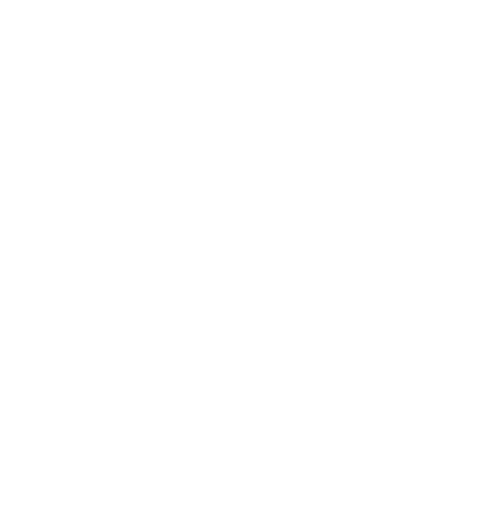
t = 0.00 s
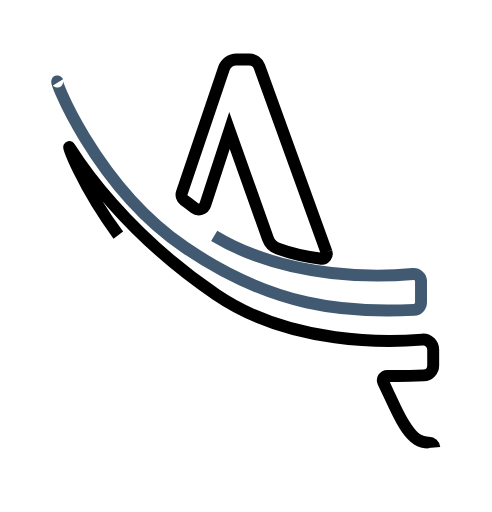
t = 0.50 s
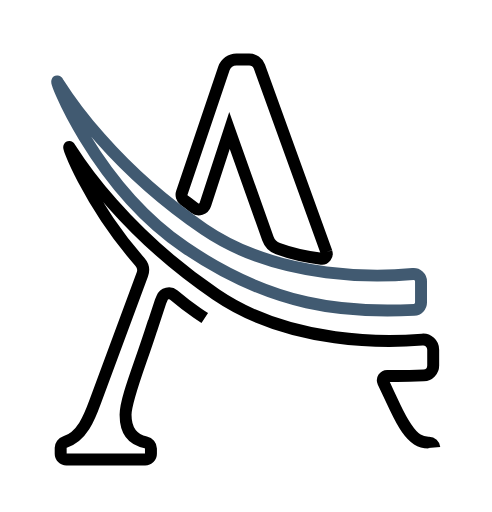
t = 1.00 s
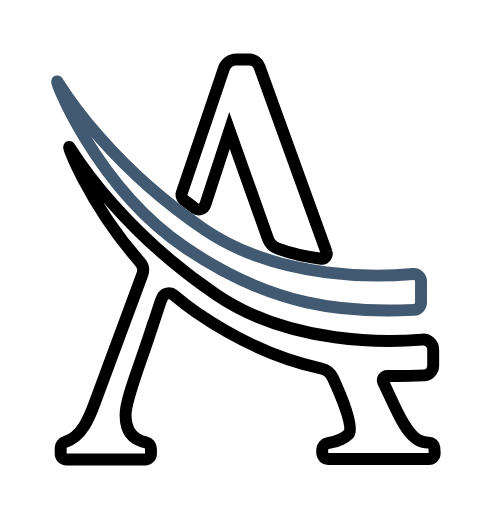
t = 1.50 s

The animated SVG that drew these frames (rendered in a browser with its animation timeline set to each time). Animation: 1 CSS @keyframes rule; one cycle of 2.00 s, repeats indefinitely.

<?xml version="1.0" encoding="utf-8"?>
<!-- Generator: Adobe Illustrator 25.2.0, SVG Export Plug-In . SVG Version: 6.00 Build 0)  -->
<svg version="1.1" id="Layer_1" xmlns="http://www.w3.org/2000/svg" xmlns:xlink="http://www.w3.org/1999/xlink" x="0px" y="0px"
	 width="658.6px" height="685.7px" viewBox="0 0 658.6 685.7" style="enable-background:new 0 0 658.6 685.7;" xml:space="preserve"
	>
<style type="text/css">
	@keyframes lineGrow {
		to{
			stroke-dashoffset: 0;
		}
	}

	.element1, .element2, .element3{
		fill:none;
		stroke-width:16;
		stroke-miterlimit:10;
		stroke-dasharray: 2500;
		stroke-dashoffset: 2500;
		animation: lineGrow 2s infinite ease-out;
	}
	.element1, .element2{
		stroke:#000000;
	}
	.element3{
		stroke:#415A71;
	}

</style>
<path class="element1" d="M437.1,337.7L347.2,89.1c-2.1-5.7-7.5-9.5-13.6-9.5h-17.1c-7.5,0-14.2,4.8-16.7,11.9l-56.4,166.6
	c-1.2,3.6,0,7.7,3.1,10c5.7,4.3,13.9,10.5,13.9,10.5c5.1,3.8,12.4,1.5,14.4-4.5l32.4-99.4l51.4,144.7c2.2,6.3,7.2,11.4,13.5,13.7
	c17.6,6.6,42.6,11.6,58.1,13.4C435,347.1,438.7,342.3,437.1,337.7z"/>
<path class="element2" d="M581.5,599.3c-0.3-3.7-3.4-6.5-7-6.5c-4.4,0.1-10.4-0.6-15.7-4.1c-10-6.7-17.7-17.7-29.9-43.3
	c-5-10.4-10.7-22.7-15.8-33.6c-1.8-4,1.1-8.5,5.5-8.4c16.5,0.4,32.6,0,48.7-0.7c7.1-0.3,12.7-6.2,12.7-13.3v-21.1
	c0-7.9-6.8-14.2-14.7-13.5c-43.7,3.7-175.7,8.1-276.2-60.4C166.9,311.2,107,219,93.6,198c-7.6-12,24.2,74.2,93.7,152.8
	c4,4.6,5.3,10.9,3.2,16.7l-63,170.1c-8,22-17.9,47.2-40.5,54.3c-3.5,1.1-5.9,4.3-5.9,7.9l0,7.8c0,4.2,3.4,7.7,7.7,7.7h105.5
	c4.2,0,7.7-3.4,7.7-7.7v-7c0-4-2.9-7.4-6.9-8.2c-17.4-3.3-27.1-14.9-27.1-36.8c0-21.7,20.1-68.6,36-119.2h0.2l10.7-32.6l0,0l2-4.8
	c2.6-6.3,10.5-8.2,15.6-3.8c9.9,8.4,20.3,16.4,31.2,23.9c60.1,41,114.9,63.2,166.3,74.4c6.9,1.5,12.7,6.2,15.7,12.7
	c10.6,22.9,29.3,66.8,21.2,75c-8.3,8.3-20.3,11.1-27.8,12.4c-4.2,0.7-7.4,4.2-7.7,8.4c-0.1,1.7-0.1,3.4,0.1,5.7c0.4,4,3.7,7,7.6,7
	h135.2c4.3,0,7.8-3.6,7.7-7.9L581.5,599.3z"/>
<path class="element3" d="M77.5,110.3C67.6,94.5,125.2,248,247.3,331.2c118.1,80.5,215.4,88.4,307.1,83.8c5.2-0.3,9.3-4.6,9.3-9.8v-28.4
	c0-5.9-5.1-10.5-10.9-9.9c-39.3,3.7-176.4,10.6-280-60C150.8,223.6,90.8,131.3,77.5,110.3z"/>
</svg>
